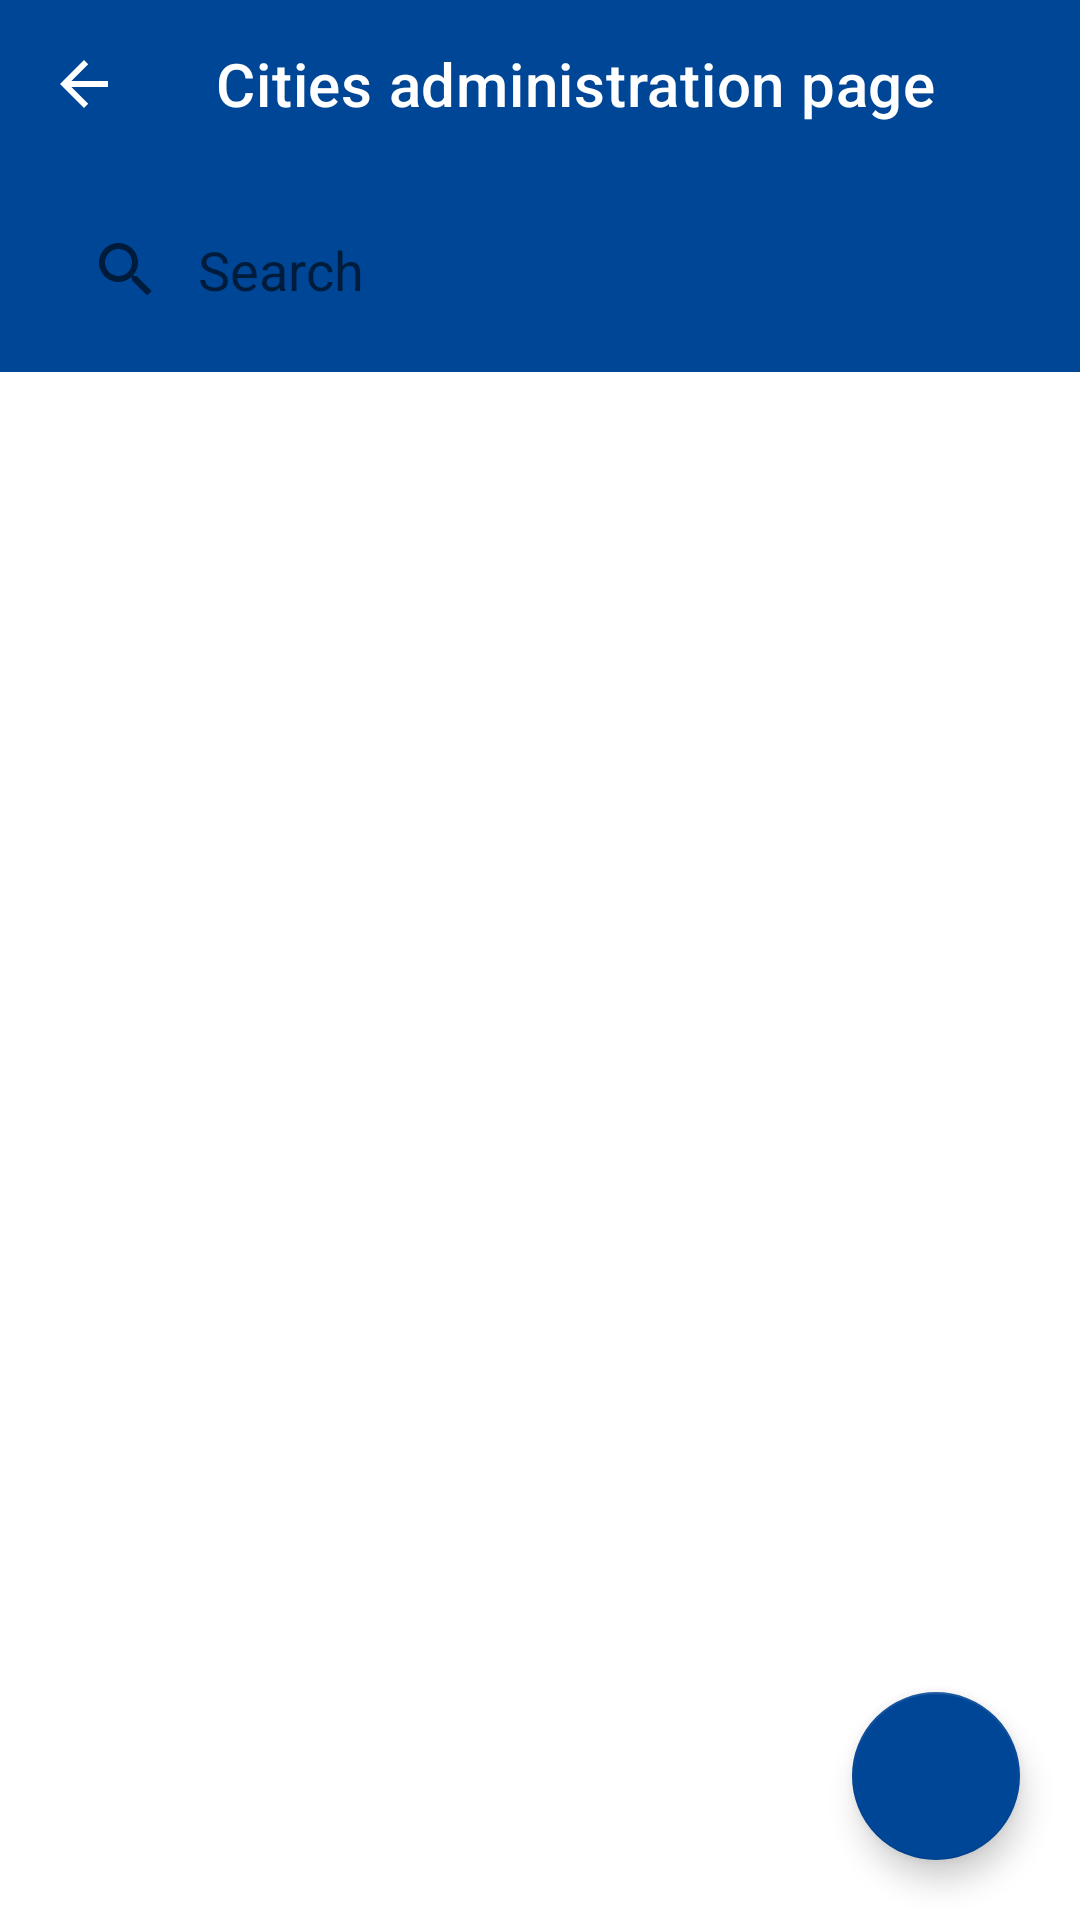

The Android layout XML behind this screen, and the referenced resources:
<!-- AndroidManifest.xml: application theme Theme.RoutesApp -->
<!-- res/layout/fragment_cities_admin.xml -->
<?xml version="1.0" encoding="utf-8"?>
<androidx.constraintlayout.widget.ConstraintLayout
    xmlns:android="http://schemas.android.com/apk/res/android"
    xmlns:tools="http://schemas.android.com/tools"
    xmlns:app="http://schemas.android.com/apk/res-auto"
    android:layout_width="match_parent"
    android:layout_height="match_parent"
    tools:context=".ui.adminPages.cities.view.CityAdminFragment">

    <androidx.coordinatorlayout.widget.CoordinatorLayout
        android:id="@+id/lap_coordinator"
        android:layout_width="0dp"
        android:layout_height="wrap_content"
        app:layout_constraintEnd_toEndOf="parent"
        app:layout_constraintStart_toStartOf="parent"
        app:layout_constraintTop_toTopOf="parent">

        <LinearLayout
            android:layout_width="match_parent"
            android:layout_height="wrap_content"
            android:background="@color/color_primary"
            android:orientation="vertical">

            <com.google.android.material.appbar.AppBarLayout
                android:layout_width="match_parent"
                android:layout_height="wrap_content"
                app:elevation="0dp">

                <com.google.android.material.appbar.MaterialToolbar
                    android:id="@+id/lap_topAppBar"
                    android:layout_width="match_parent"
                    android:layout_height="?attr/actionBarSize"
                    app:navigationIcon="?attr/homeAsUpIndicator"
                    app:title="Cities administration page"
                    style="@style/Widget.MaterialComponents.Toolbar.Primary" />

            </com.google.android.material.appbar.AppBarLayout>

            <androidx.appcompat.widget.SearchView
                android:id="@+id/lap_search_view"
                android:layout_width="match_parent"
                android:layout_height="wrap_content"
                android:background="@drawable/bg_search_view"
                android:layout_margin="10dp"
                app:queryHint="@string/search_route_hint"
                app:queryBackground="@null"
                app:iconifiedByDefault="false"
                app:layout_constraintTop_toBottomOf="@id/lap_coordinator" />

        </LinearLayout>

    </androidx.coordinatorlayout.widget.CoordinatorLayout>

    <androidx.recyclerview.widget.RecyclerView
        android:id="@+id/recycler_cities_administrator"
        android:layout_width="match_parent"
        android:layout_height="0dp"
        android:clipToPadding="false"
        android:layout_margin="10dp"
        android:padding="10dp"
        app:layout_constraintTop_toBottomOf="@id/lap_coordinator"
        app:layout_constraintBottom_toBottomOf="parent"
        tools:listitem="@layout/city_admin_item" />

    <ProgressBar
        android:id="@+id/progress_bar"
        android:layout_width="match_parent"
        android:layout_height="wrap_content"
        app:layout_constraintTop_toTopOf="parent"
        app:layout_constraintBottom_toBottomOf="parent"
        android:visibility="gone"/>

    <com.google.android.material.floatingactionbutton.FloatingActionButton
        android:id="@+id/btn_add_new_city"
        android:layout_width="wrap_content"
        android:layout_height="100dp"
        android:layout_gravity="end|bottom"
        android:layout_margin="20dp"
        android:backgroundTint="@color/color_primary"
        android:src="@drawable/ic_baseline_add_24"
        android:tintMode="@color/white"
        app:layout_constraintBottom_toBottomOf="parent"
        app:layout_constraintEnd_toEndOf="parent"
        tools:ignore="MissingConstraints" />

</androidx.constraintlayout.widget.ConstraintLayout>
<!-- res/layout/city_admin_item.xml (included above) -->
<?xml version="1.0" encoding="utf-8"?>
<layout xmlns:android="http://schemas.android.com/apk/res/android"
    xmlns:tools="http://schemas.android.com/tools"
    xmlns:app="http://schemas.android.com/apk/res-auto">

    <data>
        <variable
            name="cityItem"
            type="com.jalasoft.routesapp.data.model.remote.City" />
    </data>

    <androidx.constraintlayout.widget.ConstraintLayout
        android:id="@+id/cityAdminContainer"
        android:layout_width="match_parent"
        android:layout_height="wrap_content"
        android:paddingHorizontal="2dp"
        android:paddingBottom="20dp">

        <TextView
            android:id="@+id/line_name"
            android:layout_width="wrap_content"
            android:layout_height="wrap_content"
            app:layout_constraintStart_toStartOf="parent"
            app:layout_constraintTop_toTopOf="parent"
            android:textSize="20sp"
            android:text="@{cityItem.name}"
            tools:text="Line A" />

        <TextView
            android:id="@+id/line_transport_method"
            android:layout_width="wrap_content"
            android:layout_height="wrap_content"
            android:layout_marginEnd="20dp"
            android:textColor="@color/color_primary"
            android:textSize="20sp"
            android:textStyle="bold"
            app:layout_constraintEnd_toEndOf="parent"
            app:layout_constraintTop_toTopOf="parent"
            android:text="@{cityItem.country}"
            tools:text="Bus" />

    </androidx.constraintlayout.widget.ConstraintLayout>
</layout>
<!-- resources referenced by this layout -->
<resources>
  <color name="color_primary">#004696</color>
  <color name="white">#FFFFFFFF</color>
  <string name="search_route_hint">Search</string>
  <style name="Theme.RoutesApp" parent="Theme.MaterialComponents.DayNight.DarkActionBar">
          
          <item name="colorPrimary">@color/purple_500</item>
          <item name="colorPrimaryVariant">@color/purple_700</item>
          <item name="colorOnPrimary">@color/white</item>
          
          <item name="colorSecondary">@color/color_primary</item>
          <item name="colorSecondaryVariant">@color/teal_700</item>
          <item name="colorOnSecondary">@color/black</item>
          
          <item name="android:statusBarColor">?attr/colorPrimaryVariant</item>
          
      </style>
  <color name="purple_500">#004696</color>
  <color name="purple_700">#004696</color>
  <color name="teal_700">#FF018786</color>
  <color name="black">#FF000000</color>
</resources>
